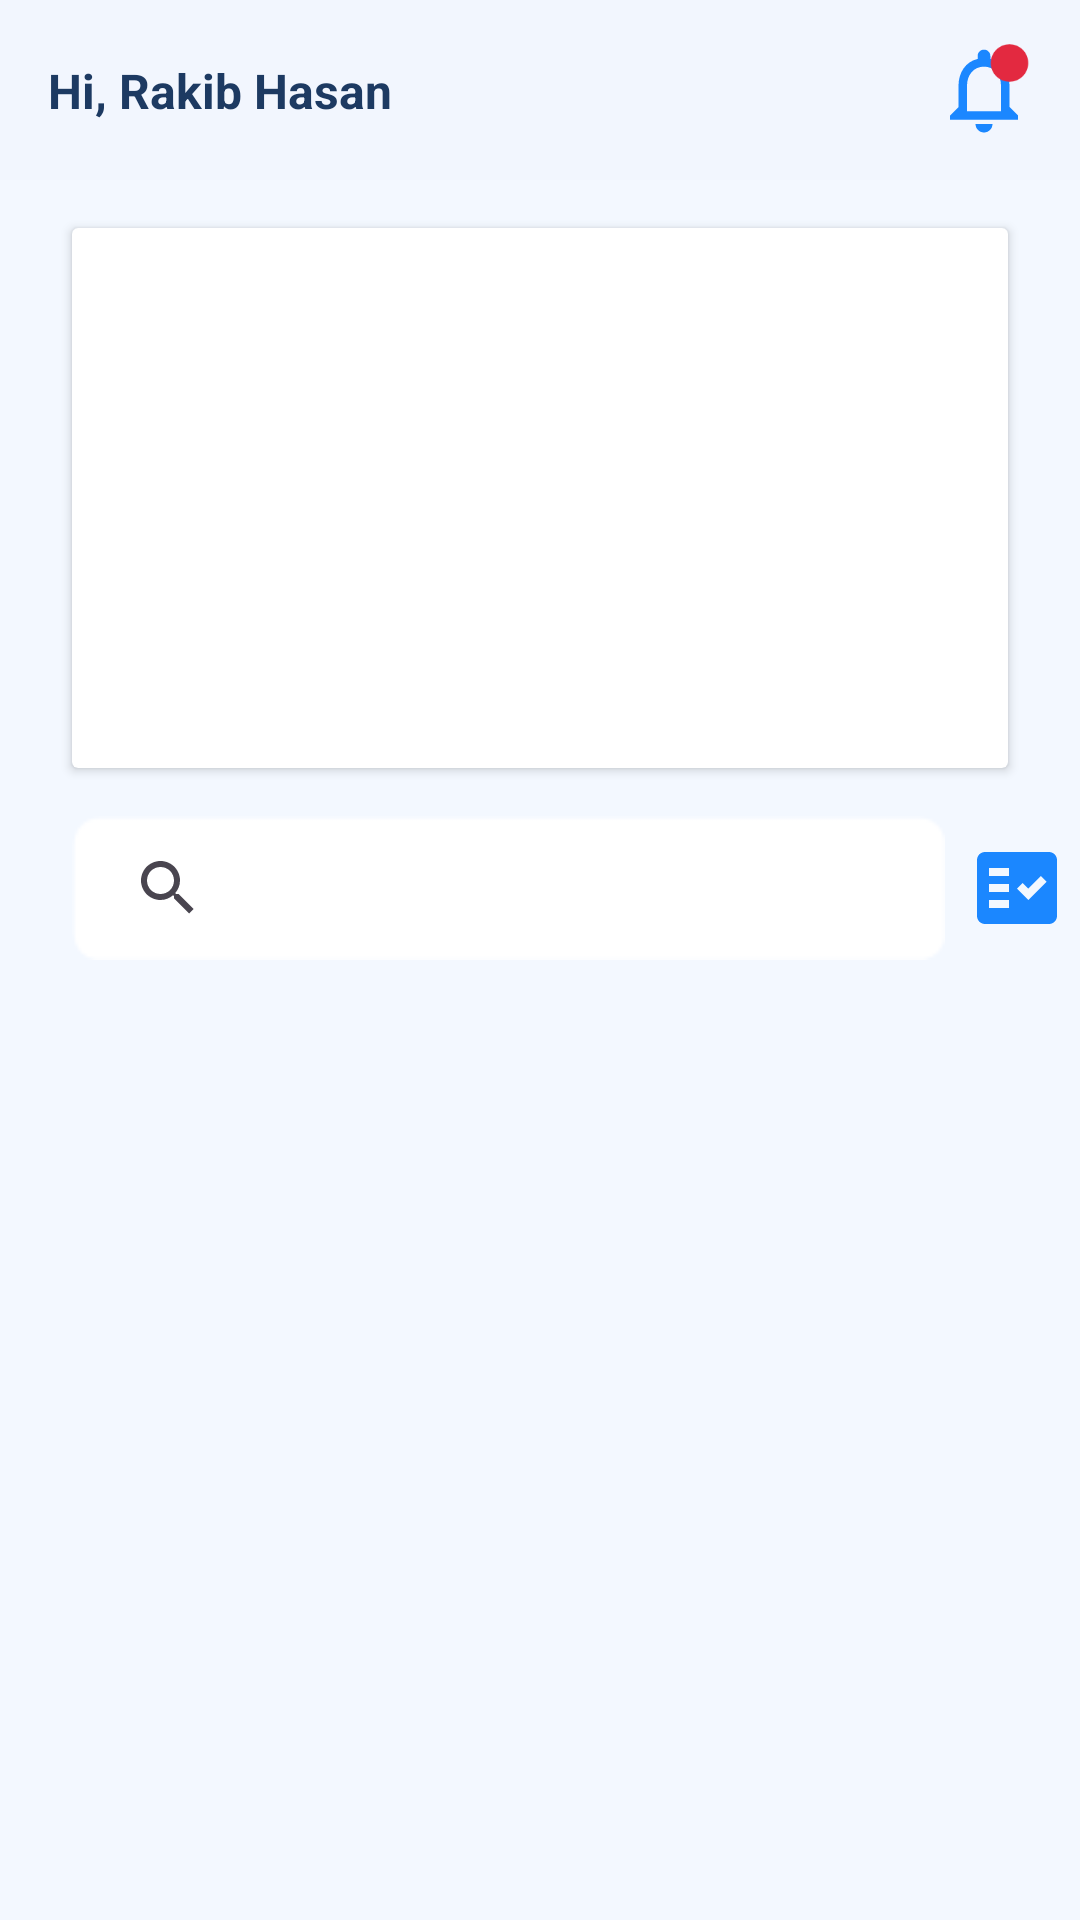

Here is an Android app screen rendered from its layout file. Give the layout XML and the strings, colors and styles it references.
<!-- AndroidManifest.xml: application theme Theme.BLPTask -->
<!-- res/layout/activity_details.xml -->
<?xml version="1.0" encoding="utf-8"?>
<androidx.constraintlayout.widget.ConstraintLayout xmlns:android="http://schemas.android.com/apk/res/android"
    xmlns:app="http://schemas.android.com/apk/res-auto"
    xmlns:tools="http://schemas.android.com/tools"
    android:layout_width="match_parent"
    android:background="#F3F8FF"
    android:layout_height="match_parent"
    tools:context=".DetailsActivity">

    <include
        android:id="@+id/toobar"
        layout="@layout/my_toobar" />


    <androidx.cardview.widget.CardView
        android:id="@+id/cardView"
        android:layout_width="match_parent"
        android:layout_height="180dp"
        android:layout_marginStart="24dp"
        android:layout_marginTop="16dp"
        android:layout_marginEnd="24dp"
        app:cardPreventCornerOverlap="false"
        app:layout_constraintEnd_toEndOf="parent"
        app:layout_constraintStart_toStartOf="parent"
        app:layout_constraintTop_toBottomOf="@+id/toobar" />

    <androidx.appcompat.widget.SearchView
        android:id="@+id/search_text"
        android:layout_width="wrap_content"
        android:layout_height="wrap_content"
        android:layout_marginStart="24dp"
        android:layout_marginTop="16dp"
        android:background="@drawable/search"
        android:ems="10"
        app:queryHint="Search here..."
        android:inputType="text"
        android:paddingLeft="8dp"
        app:layout_constraintStart_toStartOf="parent"
        app:layout_constraintTop_toBottomOf="@+id/cardView" />



    <ImageView
        android:visibility="gone"
        android:id="@+id/search_clear"
        android:layout_width="wrap_content"
        android:layout_height="wrap_content"
        android:layout_marginEnd="8dp"
        app:layout_constraintBottom_toBottomOf="@+id/search_text"
        app:layout_constraintEnd_toEndOf="@+id/search_text"
        app:layout_constraintTop_toTopOf="@+id/search_text"
        app:srcCompat="@drawable/ic_cencel" />

    <ImageView
        android:id="@+id/filter"
        android:layout_width="wrap_content"
        android:layout_height="wrap_content"
        android:layout_marginStart="8dp"
        app:layout_constraintBottom_toBottomOf="@+id/search_text"
        app:layout_constraintStart_toEndOf="@+id/search_text"
        app:layout_constraintTop_toTopOf="@+id/search_text"
        app:srcCompat="@drawable/filter" />


    <androidx.recyclerview.widget.RecyclerView
        android:id="@+id/product_recycler"
        android:layout_width="match_parent"
        android:layout_height="match_parent"
        android:layout_marginStart="8dp"
        android:layout_marginTop="320dp"
        android:layout_marginEnd="8dp"
        android:paddingBottom="8dp"
        app:layout_constraintEnd_toEndOf="parent"
        app:layout_constraintStart_toStartOf="parent"
        app:layout_constraintTop_toBottomOf="@+id/search_text"
        tools:listitem="@layout/item_recyclerview" />

    <ProgressBar
        android:id="@+id/progressBar"
        style="?android:attr/progressBarStyle"
        android:layout_width="wrap_content"
        android:layout_height="wrap_content"
        app:layout_constraintBottom_toBottomOf="parent"
        app:layout_constraintEnd_toEndOf="parent"
        app:layout_constraintStart_toStartOf="parent"
        app:layout_constraintTop_toTopOf="@+id/product_recycler" />


</androidx.constraintlayout.widget.ConstraintLayout>
<!-- res/layout/my_toobar.xml (included above) -->
<?xml version="1.0" encoding="utf-8"?>
<androidx.appcompat.widget.Toolbar xmlns:android="http://schemas.android.com/apk/res/android"
    xmlns:app="http://schemas.android.com/apk/res-auto"
    xmlns:tools="http://schemas.android.com/tools"
    android:layout_width="match_parent"
    android:id="@+id/my_toolbar"
    android:background="#F2F6FE"
    android:layout_height="60dp">


    <androidx.constraintlayout.widget.ConstraintLayout
        android:layout_width="match_parent"
        android:layout_height="60dp">


        <TextView
            android:id="@+id/title"
            android:layout_width="wrap_content"
            android:layout_height="wrap_content"
            android:text="Hi, Rakib Hasan"
            android:textColor="#1D3A62"
            android:textSize="16sp"
            android:textStyle="bold"
            android:visibility="visible"
            app:layout_constraintBottom_toBottomOf="parent"
            app:layout_constraintStart_toEndOf="@+id/back"
            app:layout_constraintTop_toTopOf="parent" />

        <ImageView
        android:id="@+id/notification"
        android:layout_width="48dp"
        android:layout_height="34dp"
        android:layout_marginEnd="8dp"
        app:layout_constraintBottom_toBottomOf="parent"
        app:layout_constraintEnd_toEndOf="parent"
        app:layout_constraintTop_toTopOf="parent"
        app:srcCompat="@drawable/notification" />

        <ImageView
            android:id="@+id/imageView2"
            android:layout_width="15dp"
            android:layout_height="16dp"
            android:layout_marginEnd="8dp"
            app:layout_constraintEnd_toEndOf="@+id/notification"
            app:layout_constraintTop_toTopOf="@+id/notification"
            app:srcCompat="@drawable/red_circle" />

        <ImageView
            android:visibility="gone"
            android:id="@+id/back"
            android:layout_width="35dp"
            android:layout_height="35dp"
            app:layout_constraintBottom_toBottomOf="parent"
            app:layout_constraintStart_toStartOf="parent"
            app:layout_constraintTop_toTopOf="parent"
            app:srcCompat="@drawable/back" />
    </androidx.constraintlayout.widget.ConstraintLayout>
</androidx.appcompat.widget.Toolbar>
<!-- res/layout/item_recyclerview.xml (included above) -->
<?xml version="1.0" encoding="utf-8"?>
<androidx.cardview.widget.CardView xmlns:android="http://schemas.android.com/apk/res/android"
    xmlns:tools="http://schemas.android.com/tools"
    android:layout_width="match_parent"
    xmlns:app="http://schemas.android.com/apk/res-auto"
    android:layout_marginLeft="8dp"
    android:layout_marginRight="8dp"
    android:layout_marginTop="12dp"
    app:cardCornerRadius="8dp"
    app:cardElevation="5dp"
    android:layout_height="150dp">

    <androidx.constraintlayout.widget.ConstraintLayout
        android:layout_width="match_parent"
        android:layout_height="match_parent">


        <androidx.cardview.widget.CardView
            android:id="@+id/cardView2"
            android:layout_width="100dp"
            android:layout_height="match_parent"
            android:layout_marginStart="8dp"
            android:layout_marginTop="8dp"
            android:layout_marginBottom="8dp"

            app:cardCornerRadius="8dp"
            app:layout_constraintBottom_toBottomOf="parent"
            app:layout_constraintStart_toStartOf="parent"
            app:layout_constraintTop_toTopOf="parent">


            <ImageView
                android:id="@+id/med_image"
                android:layout_width="match_parent"
                android:layout_height="match_parent"/>

        </androidx.cardview.widget.CardView>




        <androidx.cardview.widget.CardView
            android:layout_width="80dp"
            android:layout_height="35dp"
            android:layout_marginEnd="8dp"
            android:layout_marginBottom="8dp"
            app:cardBackgroundColor="#26D7AC"
            app:cardCornerRadius="8dp"
            app:cardElevation="0dp"
            app:layout_constraintBottom_toBottomOf="parent"
            app:layout_constraintEnd_toEndOf="parent">

            <TextView
                android:layout_width="wrap_content"
                android:layout_height="wrap_content"
                android:layout_gravity="center"
                android:text="Guideline"
                android:textColor="@color/white"
                android:textSize="16sp"
                android:textStyle="bold" />

        </androidx.cardview.widget.CardView>

        <TextView
            android:id="@+id/title"
            android:layout_width="wrap_content"
            android:layout_height="wrap_content"
            android:layout_marginStart="16dp"
            android:layout_marginTop="8dp"
            android:text="Title"
            android:textColor="@color/black"
            android:textSize="16sp"
            android:textStyle="bold"
            app:layout_constraintStart_toEndOf="@+id/cardView2"
            app:layout_constraintTop_toTopOf="@+id/cardView2" />

        <TextView
            android:id="@+id/subtitle"
            android:layout_width="wrap_content"
            android:layout_height="wrap_content"
            android:layout_marginStart="16dp"
            android:layout_marginTop="16dp"
            android:text="Subtitle"
            app:layout_constraintStart_toEndOf="@+id/cardView2"
            app:layout_constraintTop_toBottomOf="@+id/title" />

        <ImageView
            android:id="@+id/imageView3"
            android:layout_width="wrap_content"
            android:layout_height="wrap_content"
            android:layout_marginTop="24dp"
            app:layout_constraintStart_toStartOf="@+id/subtitle"
            app:layout_constraintTop_toBottomOf="@+id/subtitle"
            app:srcCompat="@drawable/clock" />

        <TextView
            android:id="@+id/date"
            android:layout_width="wrap_content"
            android:layout_height="wrap_content"
            android:layout_marginStart="8dp"
            android:text="date"
            app:layout_constraintBottom_toBottomOf="@+id/imageView3"
            app:layout_constraintStart_toEndOf="@+id/imageView3"
            app:layout_constraintTop_toTopOf="@+id/imageView3" />


    </androidx.constraintlayout.widget.ConstraintLayout>

</androidx.cardview.widget.CardView>
<!-- resources referenced by this layout -->
<resources>
  <color name="black">#FF000000</color>
  <color name="white">#FFFFFFFF</color>
  <!-- drawable back (drawable) -->
  <vector android:height="24dp" android:tint="#1B87FF"
      android:viewportHeight="24" android:viewportWidth="24"
      android:width="24dp" xmlns:android="http://schemas.android.com/apk/res/android">
      <path android:fillColor="@android:color/white" android:pathData="M15.41,7.41L14,6l-6,6 6,6 1.41,-1.41L10.83,12z"/>
  </vector>
  <!-- drawable clock (drawable) -->
  <vector android:height="24dp" android:tint="#26D7AC"
      android:viewportHeight="24" android:viewportWidth="24"
      android:width="24dp" xmlns:android="http://schemas.android.com/apk/res/android">
      <path android:fillColor="@android:color/white" android:pathData="M11.99,2C6.47,2 2,6.48 2,12s4.47,10 9.99,10C17.52,22 22,17.52 22,12S17.52,2 11.99,2zM12,20c-4.42,0 -8,-3.58 -8,-8s3.58,-8 8,-8 8,3.58 8,8 -3.58,8 -8,8z"/>
      <path android:fillColor="@android:color/white" android:pathData="M12.5,7H11v6l5.25,3.15 0.75,-1.23 -4.5,-2.67z"/>
  </vector>
  <!-- drawable filter (drawable) -->
  <vector android:autoMirrored="true" android:height="32dp"
      android:tint="#1B87FF" android:viewportHeight="24"
      android:viewportWidth="24" android:width="32dp" xmlns:android="http://schemas.android.com/apk/res/android">
      <path android:fillColor="@android:color/white"
          android:fillType="evenOdd" android:pathData="M20,3H4C2.9,3 2,3.9 2,5v14c0,1.1 0.9,2 2,2h16c1.1,0 2,-0.9 2,-2V5C22,3.9 21.1,3 20,3zM10,17H5v-2h5V17zM10,13H5v-2h5V13zM10,9H5V7h5V9zM14.82,15L12,12.16l1.41,-1.41l1.41,1.42L17.99,9l1.42,1.42L14.82,15z"/>
  </vector>
  <!-- drawable ic_cencel (drawable) -->
  <vector android:height="24dp" android:tint="#5EAAFF"
      android:viewportHeight="24" android:viewportWidth="24"
      android:width="24dp" xmlns:android="http://schemas.android.com/apk/res/android">
      <path android:fillColor="@android:color/white" android:pathData="M12,2C6.47,2 2,6.47 2,12s4.47,10 10,10 10,-4.47 10,-10S17.53,2 12,2zM17,15.59L15.59,17 12,13.41 8.41,17 7,15.59 10.59,12 7,8.41 8.41,7 12,10.59 15.59,7 17,8.41 13.41,12 17,15.59z"/>
  </vector>
  <!-- drawable notification (drawable) -->
  <vector android:height="24dp" android:tint="#1B87FF"
      android:viewportHeight="24" android:viewportWidth="24"
      android:width="24dp" xmlns:android="http://schemas.android.com/apk/res/android">
      <path android:fillColor="@android:color/white" android:pathData="M12,22c1.1,0 2,-0.9 2,-2h-4c0,1.1 0.9,2 2,2zM18,16v-5c0,-3.07 -1.63,-5.64 -4.5,-6.32L13.5,4c0,-0.83 -0.67,-1.5 -1.5,-1.5s-1.5,0.67 -1.5,1.5v0.68C7.64,5.36 6,7.92 6,11v5l-2,2v1h16v-1l-2,-2zM16,17L8,17v-6c0,-2.48 1.51,-4.5 4,-4.5s4,2.02 4,4.5v6z"/>
  </vector>
  <!-- drawable red_circle (drawable) -->
  <vector android:height="24dp" android:tint="#E32940"
      android:viewportHeight="24" android:viewportWidth="24"
      android:width="24dp" xmlns:android="http://schemas.android.com/apk/res/android">
      <path android:fillColor="@android:color/white" android:pathData="M12,2C6.47,2 2,6.47 2,12s4.47,10 10,10 10,-4.47 10,-10S17.53,2 12,2z"/>
  </vector>
  <!-- drawable search: png bitmap (drawable, 518 bytes) -->
  <style name="Theme.BLPTask" parent="Base.Theme.BLPTask" />
  <style name="Base.Theme.BLPTask" parent="Theme.Material3.DayNight.NoActionBar">
          
          
      </style>
</resources>
